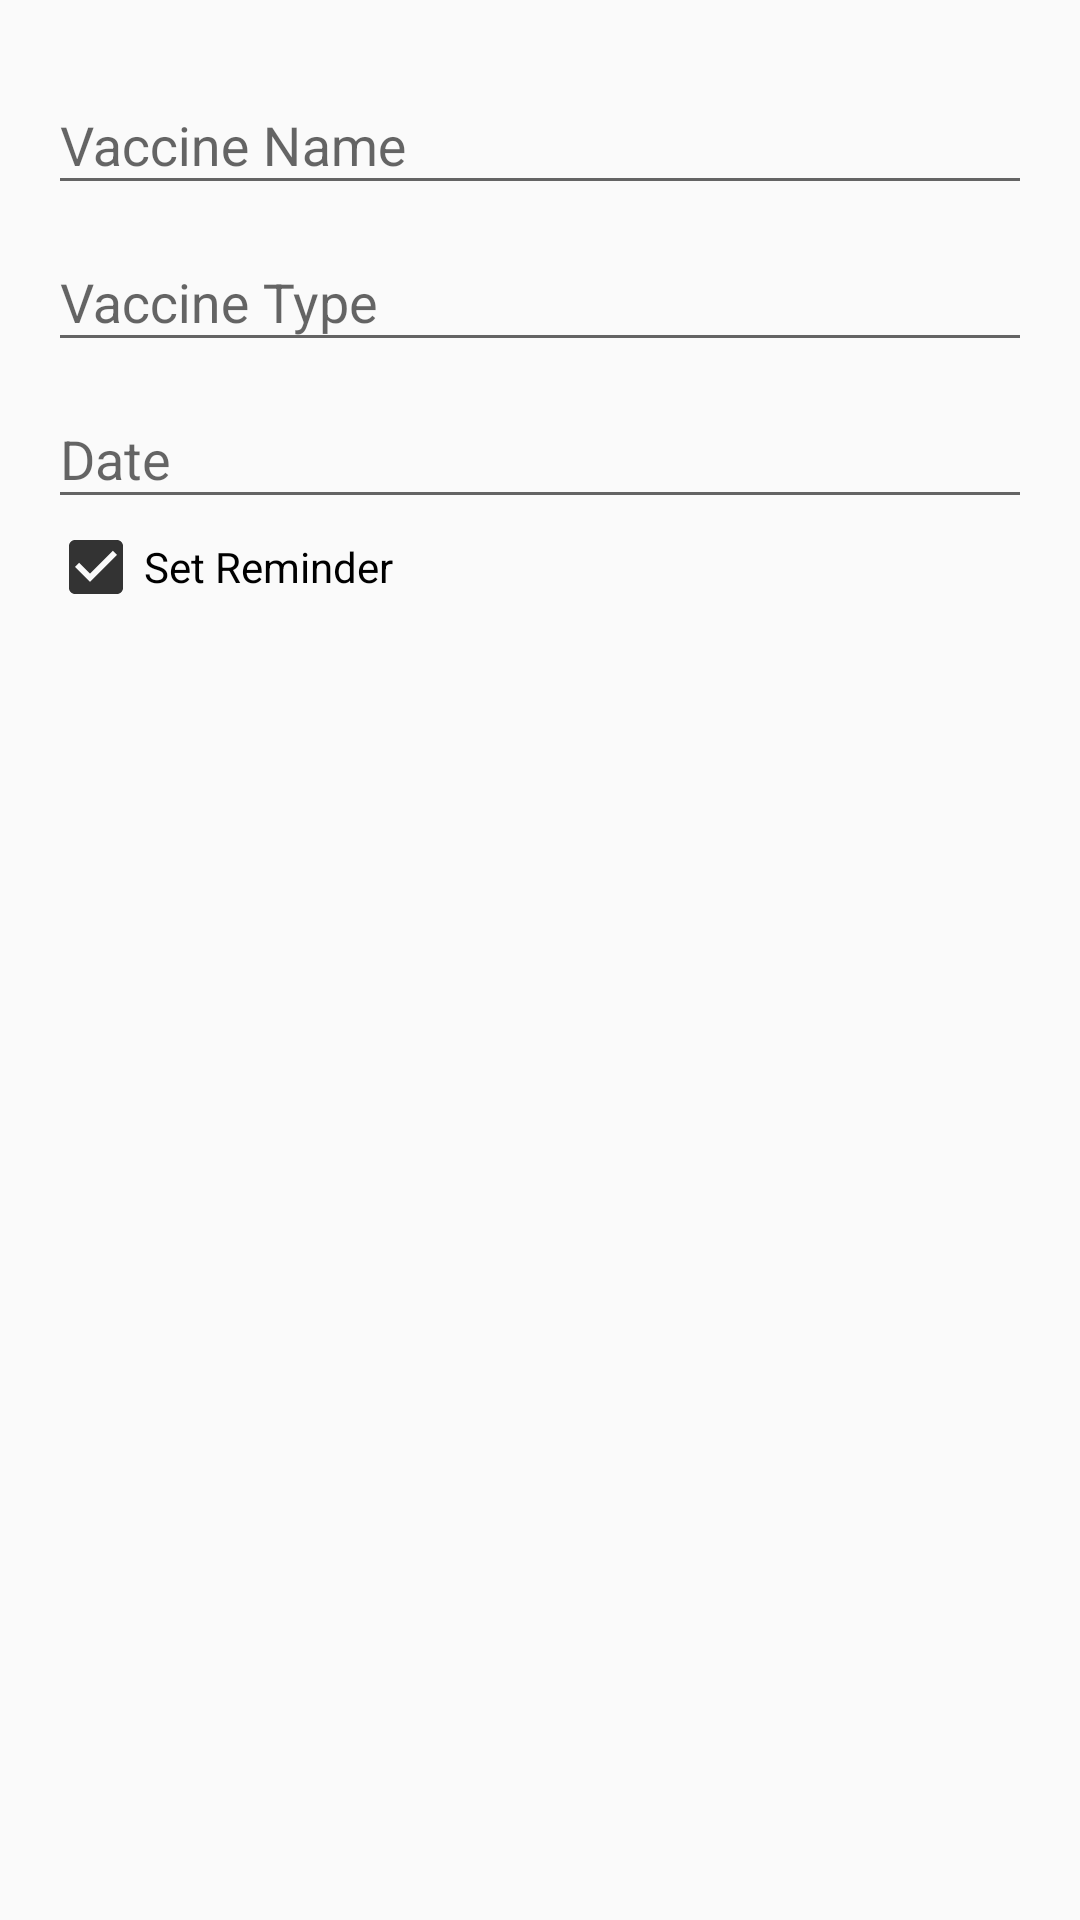

Android layout source for this screen:
<!-- AndroidManifest.xml: application theme AppTheme -->
<!-- res/layout/vaccine_prompt.xml -->
<?xml version="1.0" encoding="utf-8"?>
<LinearLayout
    xmlns:android="http://schemas.android.com/apk/res/android"
    android:layout_width="match_parent"
    android:layout_height="wrap_content"
    android:padding="16dp"
    android:orientation="vertical">

    <android.support.design.widget.TextInputLayout
        android:layout_width="match_parent"
        android:layout_height="wrap_content">

        <EditText
            android:id="@+id/etVaccineName"
            android:layout_width="match_parent"
            android:layout_height="wrap_content"
            android:layout_marginTop="52dp"
            android:hint="Vaccine Name" />
    </android.support.design.widget.TextInputLayout>

    <android.support.design.widget.TextInputLayout
        android:layout_width="match_parent"
        android:layout_height="wrap_content">

        <EditText
            android:id="@+id/etVaccineType"
            android:layout_width="match_parent"
            android:layout_height="wrap_content"
            android:hint="Vaccine Type" />
    </android.support.design.widget.TextInputLayout>

    <android.support.design.widget.TextInputLayout
        android:layout_width="match_parent"
        android:layout_height="wrap_content">

        <EditText
            android:id="@+id/etDate"
            android:layout_width="match_parent"
            android:layout_height="wrap_content"
            android:focusable="false"
            android:hint="Date" />
    </android.support.design.widget.TextInputLayout>
    <CheckBox
        android:layout_width="match_parent"
        android:layout_height="wrap_content"
        android:checked="true"
        android:text="Set Reminder"
        android:id="@+id/reminderCheck"/>
</LinearLayout>
<!-- resources referenced by this layout -->
<resources>
  <style name="AppTheme" parent="Theme.AppCompat.Light.NoActionBar">
          
          <item name="colorPrimary">@color/colorPrimary</item>
          <item name="colorPrimaryDark">@color/colorPrimaryDark</item>
          <item name="colorAccent">@color/colorAccent</item>
      </style>
  <color name="colorPrimary">#FFD43B</color>
  <color name="colorPrimaryDark">#FBC02D</color>
  <color name="colorAccent">#333</color>
</resources>
